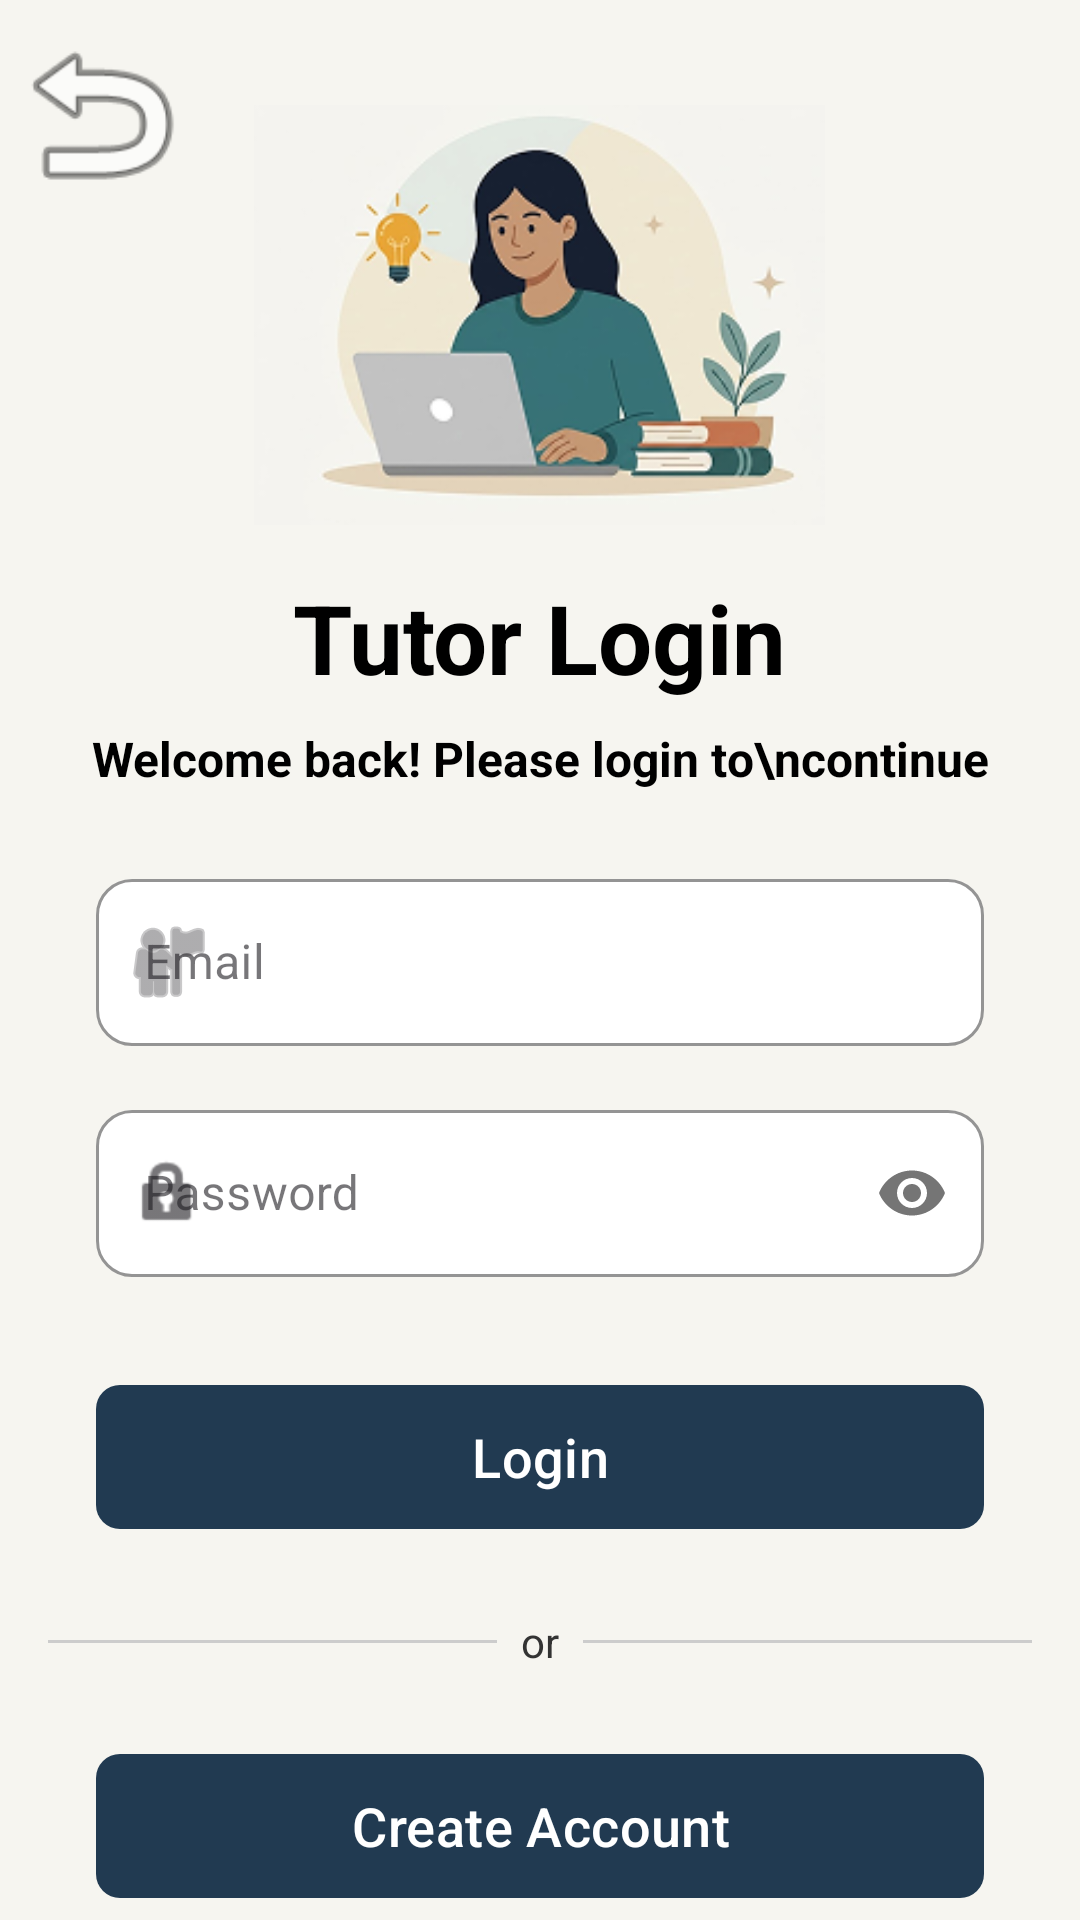

Android layout source for this screen:
<!-- AndroidManifest.xml: application theme Theme.Peer_Tutoring_App -->
<!-- res/layout/activity_tutor_sign_in.xml -->
<?xml version="1.0" encoding="utf-8"?>
<androidx.constraintlayout.widget.ConstraintLayout xmlns:android="http://schemas.android.com/apk/res/android"
    xmlns:app="http://schemas.android.com/apk/res-auto"
    xmlns:tools="http://schemas.android.com/tools"
    android:id="@+id/main"
    android:layout_width="match_parent"
    android:layout_height="match_parent"
    android:background="#F6F5F0"
    tools:context=".Tutor_SignIn">

    <ImageView
        android:id="@+id/imageView"
        android:layout_width="249dp"
        android:layout_height="140dp"
        android:src="@drawable/image_11"
        app:layout_constraintBottom_toBottomOf="parent"
        app:layout_constraintEnd_toEndOf="parent"
        app:layout_constraintHorizontal_bias="0.498"
        app:layout_constraintStart_toStartOf="parent"
        app:layout_constraintTop_toTopOf="parent"
        app:layout_constraintVertical_bias="0.07" />

    <TextView
        android:id="@+id/tvLoginTitle"
        android:layout_width="wrap_content"
        android:layout_height="wrap_content"
        android:text="Tutor Login"
        android:textColor="#000000"
        android:textSize="32sp"
        android:textStyle="bold"
        app:layout_constraintEnd_toEndOf="parent"
        app:layout_constraintStart_toStartOf="parent"
        app:layout_constraintTop_toBottomOf="@+id/imageView"
        android:layout_marginTop="16dp" />

    <TextView
        android:id="@+id/tvLoginSubtitle"
        android:layout_width="wrap_content"
        android:layout_height="wrap_content"
        android:layout_marginTop="8dp"
        android:text="Welcome back! Please login to\ncontinue"
        android:textAlignment="center"
        android:textColor="#000000"
        android:textSize="16sp"
        android:textStyle="bold"
        app:layout_constraintEnd_toEndOf="parent"
        app:layout_constraintStart_toStartOf="parent"
        app:layout_constraintTop_toBottomOf="@+id/tvLoginTitle" />

    <com.google.android.material.textfield.TextInputLayout
        android:id="@+id/tilEmail"
        style="@style/Widget.MaterialComponents.TextInputLayout.OutlinedBox"
        android:layout_width="0dp"
        android:layout_height="wrap_content"
        android:layout_marginStart="32dp"
        android:layout_marginTop="24dp"
        android:layout_marginEnd="32dp"
        android:hint="Email"
        app:boxBackgroundColor="@android:color/white"
        app:boxCornerRadiusBottomEnd="12dp"
        app:boxCornerRadiusBottomStart="12dp"
        app:boxCornerRadiusTopEnd="12dp"
        app:boxCornerRadiusTopStart="12dp"
        app:boxStrokeColor="#CCCCCC"
        app:hintTextColor="#999999"
        app:layout_constraintEnd_toEndOf="parent"
        app:layout_constraintStart_toStartOf="parent"
        app:layout_constraintTop_toBottomOf="@+id/tvLoginSubtitle"
        app:startIconDrawable="@android:drawable/ic_menu_myplaces">

        <com.google.android.material.textfield.TextInputEditText
            android:id="@+id/Tutor_Email"
            android:layout_width="match_parent"
            android:layout_height="wrap_content"
            android:inputType="textEmailAddress"
            android:textColor="#333333" />
    </com.google.android.material.textfield.TextInputLayout>

    <com.google.android.material.textfield.TextInputLayout
        android:id="@+id/tilPassword"
        style="@style/Widget.MaterialComponents.TextInputLayout.OutlinedBox"
        android:layout_width="0dp"
        android:layout_height="wrap_content"
        android:layout_marginStart="32dp"
        android:layout_marginTop="16dp"
        android:layout_marginEnd="32dp"
        android:hint="Password"
        app:boxBackgroundColor="@android:color/white"
        app:boxCornerRadiusBottomEnd="12dp"
        app:boxCornerRadiusBottomStart="12dp"
        app:boxCornerRadiusTopEnd="12dp"
        app:boxCornerRadiusTopStart="12dp"
        app:boxStrokeColor="#CCCCCC"
        app:hintTextColor="#999999"
        app:layout_constraintEnd_toEndOf="parent"
        app:layout_constraintStart_toStartOf="parent"
        app:layout_constraintTop_toBottomOf="@+id/tilEmail"
        app:passwordToggleEnabled="true"
        app:startIconDrawable="@android:drawable/ic_lock_idle_lock">

        <com.google.android.material.textfield.TextInputEditText
            android:id="@+id/Tutor_Password"
            android:layout_width="match_parent"
            android:layout_height="wrap_content"
            android:inputType="textPassword"
            android:textColor="#333333" />
    </com.google.android.material.textfield.TextInputLayout>

    <com.google.android.material.button.MaterialButton
        android:id="@+id/tutor_button_Login"
        android:layout_width="0dp"
        android:layout_height="56dp"
        android:layout_marginStart="32dp"
        android:layout_marginTop="32dp"
        android:layout_marginEnd="32dp"
        android:text="Login"
        android:textAllCaps="false"
        android:textColor="@android:color/white"
        android:textSize="18sp"
        app:backgroundTint="#213A51"
        app:cornerRadius="8dp"
        app:layout_constraintEnd_toEndOf="parent"
        app:layout_constraintStart_toStartOf="parent"
        app:layout_constraintTop_toBottomOf="@+id/tilPassword" />

    <View
        android:id="@+id/lineLeft"
        android:layout_width="0dp"
        android:layout_height="1dp"
        android:layout_marginStart="16dp"
        android:layout_marginEnd="8dp"
        android:background="#CCCCCC"
        app:layout_constraintBottom_toBottomOf="@+id/textView2"
        app:layout_constraintEnd_toStartOf="@+id/textView2"
        app:layout_constraintStart_toStartOf="parent"
        app:layout_constraintTop_toTopOf="@+id/textView2" />

    <TextView
        android:id="@+id/textView2"
        android:layout_width="wrap_content"
        android:layout_height="wrap_content"
        android:layout_marginTop="24dp"
        android:text="or"
        android:textColor="#333333"
        app:layout_constraintEnd_toEndOf="parent"
        app:layout_constraintStart_toStartOf="parent"
        app:layout_constraintTop_toBottomOf="@+id/tutor_button_Login" />

    <View
        android:id="@+id/lineRight"
        android:layout_width="0dp"
        android:layout_height="1dp"
        android:layout_marginStart="8dp"
        android:layout_marginEnd="16dp"
        android:background="#CCCCCC"
        app:layout_constraintBottom_toBottomOf="@+id/textView2"
        app:layout_constraintEnd_toEndOf="parent"
        app:layout_constraintStart_toEndOf="@+id/textView2"
        app:layout_constraintTop_toTopOf="@+id/textView2" />

    <com.google.android.material.button.MaterialButton
        android:id="@+id/button_Create_Account"
        android:layout_width="0dp"
        android:onClick="tutorsignin_to_tutorsignup"
        android:layout_height="56dp"
        android:layout_marginStart="32dp"
        android:layout_marginTop="24dp"
        android:layout_marginEnd="32dp"
        android:layout_marginBottom="32dp"
        android:text="Create Account"
        android:textAllCaps="false"
        android:textColor="@android:color/white"
        android:textSize="18sp"
        app:backgroundTint="#213A51"
        app:cornerRadius="8dp"
        app:layout_constraintBottom_toBottomOf="parent"
        app:layout_constraintEnd_toEndOf="parent"
        app:layout_constraintStart_toStartOf="parent"
        app:layout_constraintTop_toBottomOf="@+id/textView2"
        app:layout_constraintVertical_bias="0.0" />

    <ImageView
        android:id="@+id/tutor_login_back"
        android:layout_width="67dp"
        android:layout_height="65dp"
        android:onClick="onclick_tutorsignin_back_to_main"
        app:layout_constraintBottom_toBottomOf="parent"
        app:layout_constraintEnd_toEndOf="parent"
        android:contentDescription="back"
        app:layout_constraintHorizontal_bias="0.0"
        app:layout_constraintStart_toStartOf="parent"
        app:layout_constraintTop_toTopOf="parent"
        app:layout_constraintVertical_bias="0.01"
        app:srcCompat="@android:drawable/ic_menu_revert" />

</androidx.constraintlayout.widget.ConstraintLayout>
<!-- resources referenced by this layout -->
<resources>
  <!-- drawable image_11: png bitmap (drawable, 41543 bytes) -->
  <style name="Theme.Peer_Tutoring_App" parent="Base.Theme.Peer_Tutoring_App" />
  <style name="Base.Theme.Peer_Tutoring_App" parent="Theme.Material3.DayNight.NoActionBar">
          
          
      </style>
</resources>
